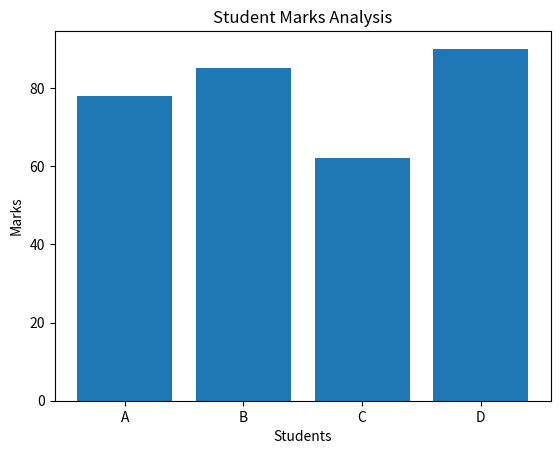

Reproduce this figure in Python.
import pandas as pd
import matplotlib.pyplot as plt

# Sample data
data = {
    "Name": ["A", "B", "C", "D"],
    "Marks": [78, 85, 62, 90]
}

df = pd.DataFrame(data)

print("Dataset:")
print(df)

print("\nAverage Marks:", df["Marks"].mean())
print("Maximum Marks:", df["Marks"].max())

# Visualization
plt.bar(df["Name"], df["Marks"])
plt.xlabel("Students")
plt.ylabel("Marks")
plt.title("Student Marks Analysis")
plt.show()
